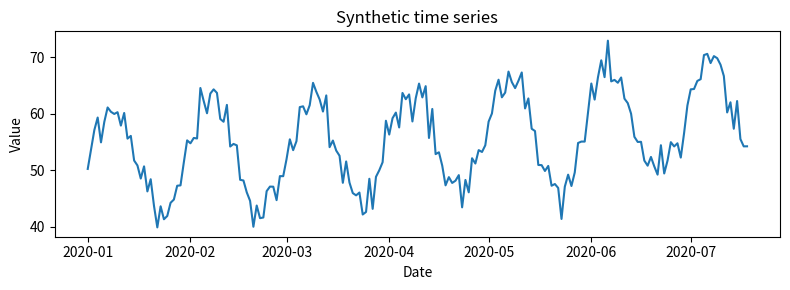

This figure's Python source: (Note: this script raises an exception after producing the figure.)
# Пример данных (первые 8 строк)
import pandas as pd
import numpy as np
from datetime import datetime
rng = pd.date_range(start="2020-01-01", periods=200, freq="D")
t = np.arange(len(rng))
seasonal = 10 * np.sin(2 * np.pi * t / 30)
trend = 0.05 * t
noise = np.random.normal(scale=2.0, size=len(rng))
series = 50 + trend + seasonal + noise
df = pd.DataFrame({'ds': rng, 'y': series})
df.head(8)


# Быстрая визуализация (matplotlib)
import matplotlib.pyplot as plt
plt.figure(figsize=(8,3))
plt.plot(df['ds'], df['y'])
plt.title('Synthetic time series')
plt.xlabel('Date')
plt.ylabel('Value')
plt.tight_layout()
plt.show()


# Генерируем второй ряд, демонстрируем VAR
import pandas as pd
from statsmodels.tsa.api import VAR
np.random.seed(1)
x1 = df['y'].values + np.random.normal(scale=1.0, size=len(df))
x2 = 0.5*df['y'].values + np.random.normal(scale=1.5, size=len(df))
df_var = pd.DataFrame({'x1': x1, 'x2': x2})
model = VAR(df_var)
res = model.fit(2)
print(res.summary())
